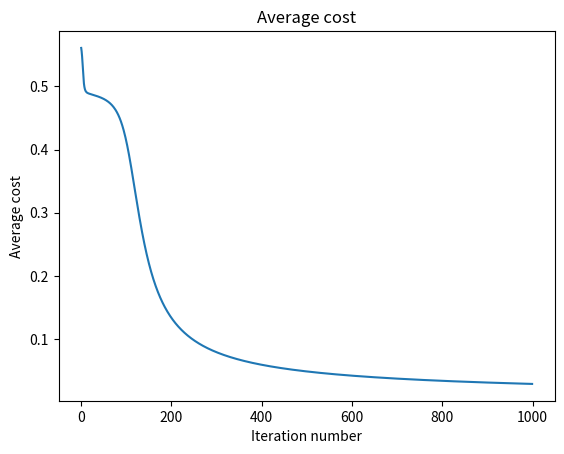

This chart was generated by the following Python code:
import numpy as np
import matplotlib.pyplot as plt


# 활성화 함수로 시그모이드 함수를 사용합니다.
def sigmoid(x):  
    return 1 / (1 + np.exp(-x))

# 역전파 알고리즘 사용시 활성화 함수의 1차 도함수가 필요합니다. 
def sigmoid_derivative(x):
    return sigmoid(x) * (1 - sigmoid(x))

# 피드포워드를 수행합니다. 
def feed_forward(x, W1, W2, b1, b2):
    a1 = x
    
    z2 = np.dot(W1, a1) + b1
    a2 = sigmoid(z2)

    z3 = np.dot(W2, a2) + b2
    a3 = sigmoid(z3)

    return a1, a2, a3, z2, z3


# 신경망은 총 3개의 레이어로 구성되며
# 입력 레이어의 노드 개수 3, 히든 레이어의 레이어 개수 3, 출력 레이어의 개수 1입니다. 
node_size = {
    'input_layer_size' : 3,
    'hidden_layer_size' : 3,
    'output_layer_size' : 1
}

# 학습률은 2.0입니다. 
learning_rate = 2.0


# 초기 가중치 값으로 무작위 값을 사용합니다. 
W2 = np.random.random((node_size['output_layer_size'], node_size['hidden_layer_size']))
W1 = np.random.random((node_size['hidden_layer_size'], node_size['input_layer_size']))
b2 = np.random.random(node_size['output_layer_size'])
b1 = np.random.random(node_size['hidden_layer_size'])


# 학습 데이터 세트입니다. 
# 특성 X, 라벨 Y
X = np.array([[1, 0, 0], [0, 0, 1], [0, 1, 1], [1, 0, 1], [1, 1, 0], [0, 1, 0], [1, 1, 1]])
Y = np.array([1, 0, 0, 0, 1, 1, 0])


# 반복 횟수를 카운트하기 위해 사용합니다.
count = 0

# 학습 데이터 세트 전체에 대한 피드포워드와 역전파를 1000번 반복합니다.
max_iteration = 1000

# 학습 데이터 세트에 포함된 데이터의 개수입니다. 
dataset_size = len(Y)

# 반복할때마다 변하는 비용을 저장하기 위한 리스트입니다.
list_average_cost = []


# 정해놓은 max_iteration만큼 반복합니다.
while count < max_iteration:

    # 역전파 알고리즘 적용시 각 샘플별로 측정되는 값을 저장하기 위해 사용됩니다.  
    dW2 = np.zeros((node_size['output_layer_size'], node_size['hidden_layer_size']))
    dW1 = np.zeros((node_size['hidden_layer_size'], node_size['input_layer_size']))
    db2 = np.zeros((node_size['output_layer_size']))
    db1 = np.zeros((node_size['hidden_layer_size']))

    average_cost = 0

    # 학습 데이터 세트의 모든 샘플을 대상으로 
    # 피드포워드와 역전파 알고리즘을 수행합니다.  
    for x,y in zip(X,Y):

        # 피드포워드를 실행합니다. 
        a1,a2,a3,z2,z3 = feed_forward(x, W1, W2, b1, b2)

        # 역전파 알고리즘을 실행합니다.
        delta3 = -(y - a3) * sigmoid_derivative(z3)
        average_cost += np.linalg.norm((y-a3), 2)/dataset_size

        delta2 = np.dot(W2.T, delta3) * sigmoid_derivative(z2)

        dW2 += np.dot(delta3[:,np.newaxis], np.transpose(a2[:,np.newaxis]))/dataset_size
        db2 += delta3/dataset_size

        dW1 += np.dot(delta2[:,np.newaxis], np.transpose(a1[:,np.newaxis]))/dataset_size
        db1 += delta2/dataset_size


    # 역전파 알고리즘 실행 결과를 사용하여 신경망의 가중치와 편향을 업데이트합니다. 
    W2 += -learning_rate * dW2 
    b2 += -learning_rate * db2 
    W1 += -learning_rate * dW1 
    b1 += -learning_rate * db1 

    # 매 반복마다 측정된 비용을 리스트에 저장합니다. 
    list_average_cost.append(average_cost)

    # 100번 반복시마다 비용을 출력합니다. 실행시 비용이 감소하는 추이를 보는데 사용합니다.
    if count % 100 == 0:
        print('{}/{}  cost : {}'.format(count, max_iteration, average_cost))

    count += 1


# 반복횟수에 대비 비용 그래프를 그립니다. 
Figure, ax= plt.subplots(1, 1)

ax.title.set_text('Average cost')

ax.plot(list_average_cost)

ax.set_ylabel('Average cost')
ax.set_xlabel('Iteration number')

plt.show()


# 간단하게 하기위해 테스트 데이터세트를 따로 사용하지 않고 
# 학습 데이터 세트를 가지고 피드포워드를 수행하여 
# 학습결과 네트워크 출력과 라벨을 비교해봅니다.   
for x,y in zip(X,Y):

    # 피드 포워드를 실행합니다. 
    a1,a2,a3,z2,z3 = feed_forward(x, W1, W2, b1, b2)
    print(y)
    print(a3)
